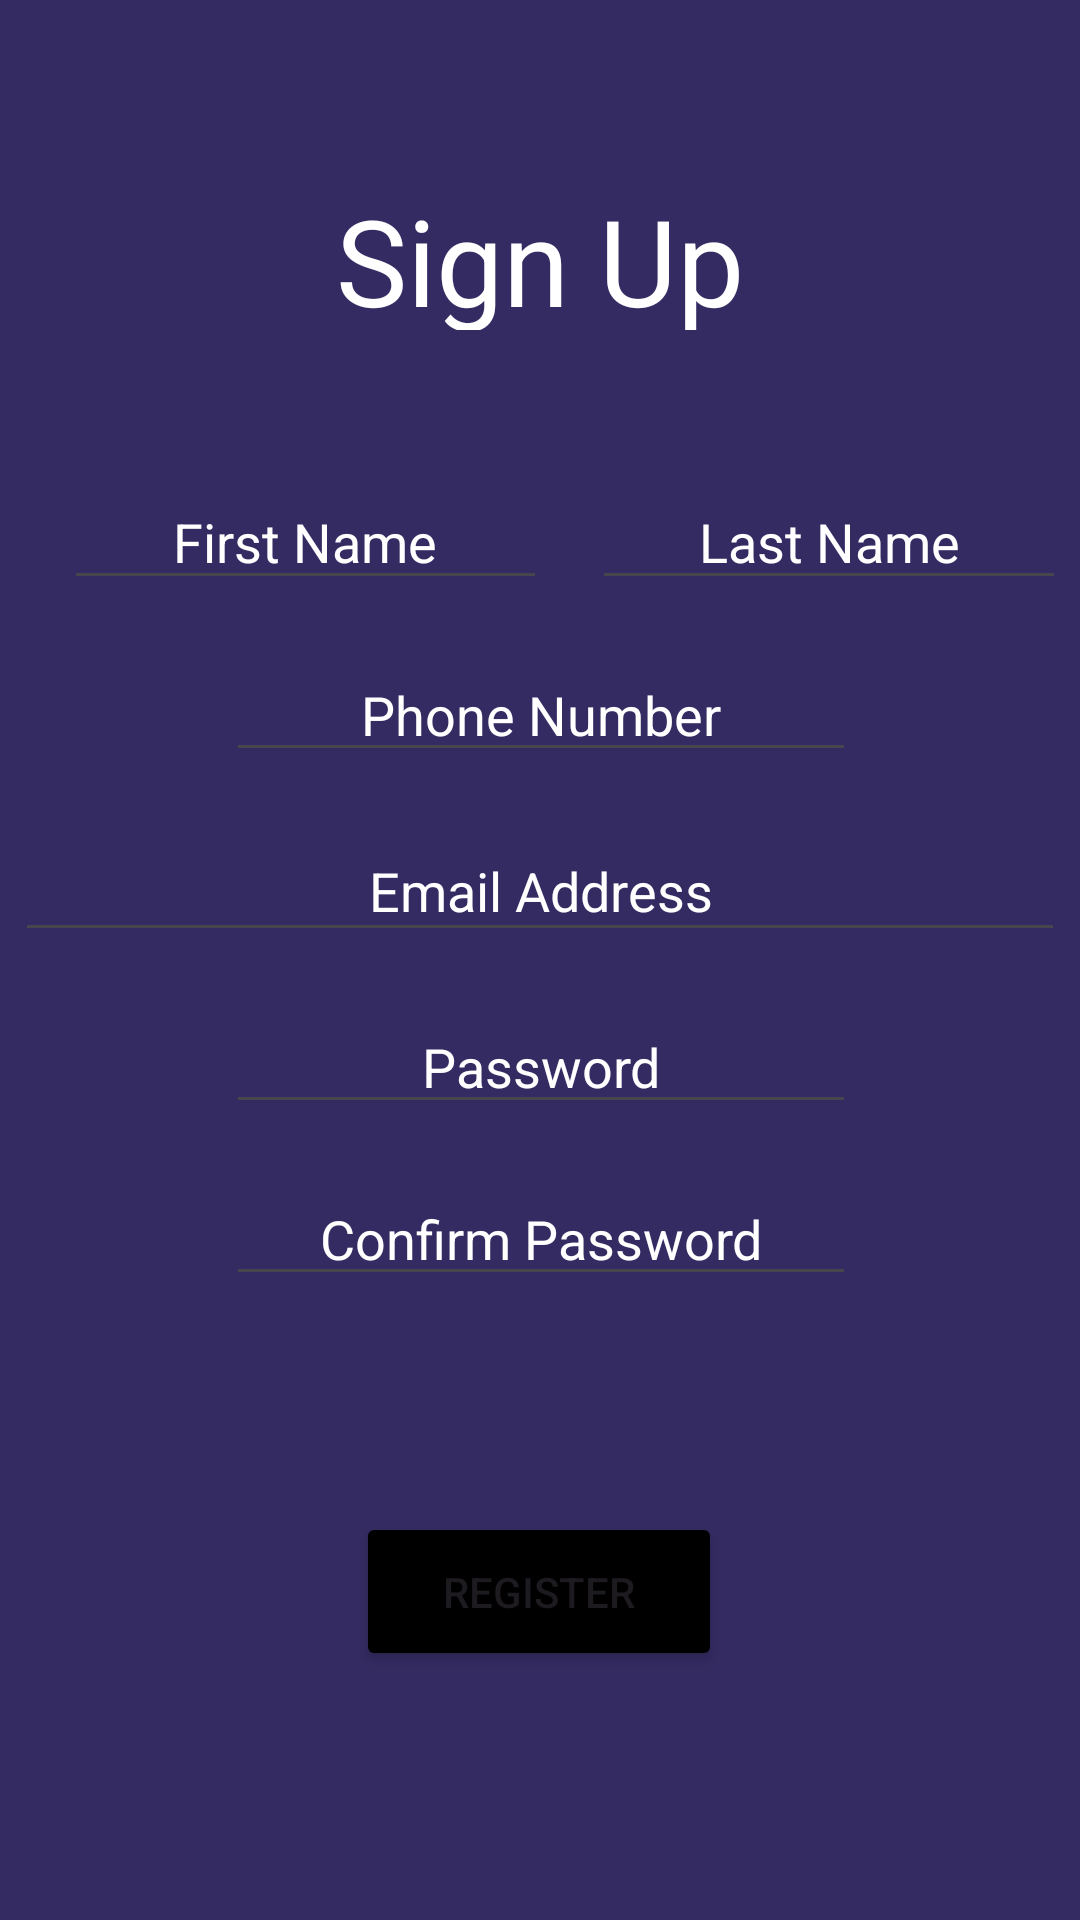

Write the Android layout XML for this screen, with the resource values it uses.
<!-- AndroidManifest.xml: application theme Theme.ReLogin -->
<!-- res/layout/activity_sign_up.xml -->
<?xml version="1.0" encoding="utf-8"?>
<androidx.constraintlayout.widget.ConstraintLayout xmlns:android="http://schemas.android.com/apk/res/android"
    xmlns:app="http://schemas.android.com/apk/res-auto"
    xmlns:tools="http://schemas.android.com/tools"
    android:id="@+id/main"
    android:layout_width="match_parent"
    android:layout_height="match_parent"
    tools:context=".SignUp">

    <LinearLayout
        android:id="@+id/linearLayout"
        android:layout_width="match_parent"
        android:layout_height="match_parent"
        android:background="@color/purple"
        android:orientation="vertical"
        tools:layout_editor_absoluteX="0dp"
        tools:layout_editor_absoluteY="-60dp">
</LinearLayout>

    <Button
        android:id="@+id/button2"
        android:layout_width="122dp"
        android:layout_height="53dp"
        android:layout_marginTop="72dp"
        android:backgroundTint="@color/black"
        android:text="@string/register"
        app:layout_constraintEnd_toEndOf="parent"
        app:layout_constraintHorizontal_bias="0.498"
        app:layout_constraintStart_toStartOf="parent"
        app:layout_constraintTop_toBottomOf="@+id/confirmPassEt" />

    <TextView
        android:id="@+id/textView2"
        android:layout_width="139dp"
        android:layout_height="50dp"
        android:layout_marginTop="60dp"
        android:text="@string/sign_up"
        android:textAlignment="center"
        android:textColor="@color/white"
        android:textSize="40dp"
        app:layout_constraintEnd_toEndOf="parent"
        app:layout_constraintStart_toStartOf="parent"
        app:layout_constraintTop_toTopOf="parent" />

    <EditText
        android:id="@+id/emailEt"
        android:layout_width="350dp"
        android:layout_height="44dp"
        android:layout_marginTop="16dp"
        android:ems="10"
        android:textAlignment="center"
        android:hint="@string/email_address"
        android:inputType="textEmailAddress"
        android:textColor="@color/white"
        android:textColorHint="@color/white"
        app:layout_constraintEnd_toEndOf="parent"
        app:layout_constraintHorizontal_bias="0.49"
        app:layout_constraintStart_toStartOf="parent"
        app:layout_constraintTop_toBottomOf="@+id/phoneEt" />

    <EditText
        android:id="@+id/passET"
        android:layout_width="wrap_content"
        android:layout_height="wrap_content"
        android:layout_marginTop="16dp"
        android:textAlignment="center"
        android:ems="10"
        android:hint="@string/password"
        android:inputType="textPassword"
        android:textColor="@color/white"
        android:textColorHint="@color/white"
        app:passwordToggleEnabled="true"
        app:layout_constraintEnd_toEndOf="parent"
        app:layout_constraintHorizontal_bias="0.502"
        app:layout_constraintStart_toStartOf="parent"
        app:layout_constraintTop_toBottomOf="@+id/emailEt" />

    <EditText
        android:id="@+id/confirmPassEt"
        android:layout_width="wrap_content"
        android:layout_height="wrap_content"
        android:layout_marginTop="16dp"
        android:textAlignment="center"
        android:ems="10"
        android:hint="@string/confirm_password"
        android:inputType="textPassword"
        android:textColor="@color/white"
        android:textColorHint="@color/white"
        app:passwordToggleEnabled="true"
        app:layout_constraintEnd_toEndOf="parent"
        app:layout_constraintHorizontal_bias="0.502"
        app:layout_constraintStart_toStartOf="parent"
        app:layout_constraintTop_toBottomOf="@+id/passET" />

    <EditText
        android:id="@+id/firstNameEt"
        android:layout_width="161dp"
        android:layout_height="42dp"
        android:layout_marginTop="48dp"
        android:ems="10"
        android:hint="@string/first_name"
        android:inputType="text"
        android:textAlignment="center"
        android:textColor="@color/white"
        android:textColorHint="@color/white"
        app:layout_constraintEnd_toEndOf="parent"
        app:layout_constraintHorizontal_bias="0.107"
        app:layout_constraintStart_toStartOf="parent"
        app:layout_constraintTop_toBottomOf="@+id/textView2" />

    <EditText
        android:id="@+id/lastNameEt"
        android:layout_width="158dp"
        android:layout_height="42dp"
        android:layout_marginTop="48dp"
        android:ems="10"
        android:hint="@string/last_name"
        android:inputType="text"
        android:textColor="@color/white"
        android:textAlignment="center"
        android:textColorHint="@color/white"
        app:layout_constraintEnd_toEndOf="parent"
        app:layout_constraintHorizontal_bias="0.757"
        app:layout_constraintStart_toEndOf="@+id/firstNameEt"
        app:layout_constraintTop_toBottomOf="@+id/textView2" />

    <EditText
        android:id="@+id/phoneEt"
        android:layout_width="wrap_content"
        android:layout_height="wrap_content"
        android:layout_marginTop="16dp"
        android:ems="10"
        android:textAlignment="center"
        android:hint="@string/phone_number"
        android:inputType="phone"
        android:textColor="@color/white"
        android:textColorHint="@color/white"
        app:layout_constraintEnd_toEndOf="parent"
        app:layout_constraintHorizontal_bias="0.502"
        app:layout_constraintStart_toStartOf="parent"
        app:layout_constraintTop_toBottomOf="@+id/lastNameEt" />
</androidx.constraintlayout.widget.ConstraintLayout>
<!-- resources referenced by this layout -->
<resources>
  <color name="black">#FF000000</color>
  <color name="purple">#342B62</color>
  <color name="white">#FFFFFFFF</color>
  <string name="confirm_password">Confirm Password</string>
  <string name="email_address">Email Address</string>
  <string name="first_name">First Name</string>
  <string name="last_name">Last Name</string>
  <string name="password">Password</string>
  <string name="phone_number">Phone Number</string>
  <string name="register">Register</string>
  <string name="sign_up">Sign Up</string>
  <style name="Theme.ReLogin" parent="Base.Theme.ReLogin" />
  <style name="Base.Theme.ReLogin" parent="Theme.Material3.DayNight.NoActionBar">
          
  
          
      </style>
</resources>
